Run: headless pygame with SDL's dummy video driver; simulated clock (each Clock.tick advances the game by its frame time, no real sleeping); random seed 0; keys injected as events and as key.get_pressed() state; no mouse input.
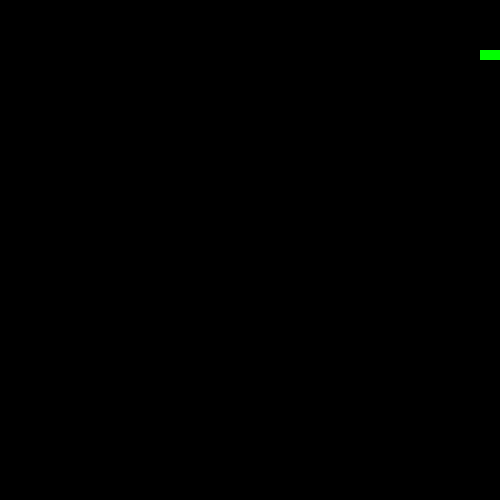
Frame 1 of 1 · flips 1–60 · no input (game ended)

The pygame program that drew these frames:

import pygame
import sys
import random



# Window size
frame_size_x = 500
frame_size_y = 500

# Initialise game window
pygame.display.set_caption('Snake Eater')
game_window = pygame.display.set_mode((frame_size_x, frame_size_y))

# Initialize Pygame font
pygame.font.init()
font = pygame.font.Font(None, 28)

fps_controller = pygame.time.Clock()

# Game variables
snake_pos = [100, 50]  #Schlangenkopf startet an Pos 100,50
snake_body = [[100,90], [90,50], [80,50]] # Schlangenkörper entsprechend hinter dem Kopf 3 bodys "Körperteile"

food_pos = [random.randrange(1, (frame_size_x // 10)) * 10, random.randrange(1, (frame_size_y // 10)) * 10]
food_spawn = True
direction = 'RIGHT'
change_to = direction

score = 0


# Main logic
while True:
    for event in pygame.event.get():
        if event.type == pygame.QUIT:
            pygame.quit()
            sys.exit()
        elif event.type == pygame.KEYDOWN:
            if event.key == pygame.K_UP or event.key == ord('w'):
                change_to = 'UP'
            if event.key == pygame.K_DOWN or event.key == ord('s'):
                change_to = 'DOWN'
            if event.key == pygame.K_LEFT or event.key == ord('a'):
                change_to = 'LEFT'
            if event.key == pygame.K_RIGHT or event.key == ord('d'):
                change_to = 'RIGHT'
            if event.key == pygame.K_ESCAPE:
                pygame.event.post(pygame.event.Event(pygame.QUIT))

    # snake kann nicht in gegengesetzte Richtung laufen
    if change_to == 'UP' and direction != 'DOWN':
        direction = 'UP'
    if change_to == 'DOWN' and direction != 'UP':
        direction = 'DOWN'
    if change_to == 'LEFT' and direction != 'RIGHT':
        direction = 'LEFT'
    if change_to == 'RIGHT' and direction != 'LEFT':
        direction = 'RIGHT'

    # Moving the snake
    if direction == 'UP':
        snake_pos[1] -= 10
    if direction == 'DOWN':
        snake_pos[1] += 10
    if direction == 'LEFT':
        snake_pos[0] -= 10
    if direction == 'RIGHT':
        snake_pos[0] += 10

    # Snake body growing mechanism
    snake_body.insert(0, list(snake_pos))
    if snake_pos[0] == food_pos[0] and snake_pos[1] == food_pos[1]:
        food_spawn = False
        score += 10
    else:
        snake_body.pop()

    # Spawning food on the screen
    if not food_spawn:
        food_pos = [random.randrange(0, (frame_size_x // 10)) * 10, random.randrange(0, (frame_size_y // 10)) * 10]
    food_spawn = True

    #schwarzen Bildschirm auffüllen, damit wir nicht nur einen grünen Strich zeichnen
    game_window.fill((0, 0, 0))
    for pos in snake_body:
        pygame.draw.rect(game_window, (0, 255, 0), pygame.Rect(pos[0], pos[1], 10, 10))

    #Schlange stirbt beim an sich selber naschen
    if snake_pos in snake_body[1:]:
        sys.exit()


    # Zeig mir meine Grenzen ich zeig dir deine.
    # Schlange stirbt bei Kontakt mit Rand

    #schlange geht nach links = tot
    if snake_pos[0] < 0:
        pygame.quit()
        sys.exit()
    #schlange  geht nach rechts = tot
    if snake_pos[0] >= frame_size_x:
        pygame.quit()                       #snake_pos[0] = x- koordinate, snake_pos[1] = y - koordinate
        sys.exit()
    # Schlange geht nach oben = tot
    if snake_pos[1] < 0:
        pygame.quit()
        sys.exit()
    # Schlange geht nach unten = tot
    if snake_pos[1] >= frame_size_y:
        pygame.quit()
        sys.exit()



    # Snake food
    pygame.draw.rect(game_window, (255, 0, 0), pygame.Rect(food_pos[0], food_pos[1], 10, 10))

    # Score Anzeigelabel
    score_text = font.render(f'Score: {score}', True, (255, 255, 255))
    game_window.blit(score_text, (10, 10))

    pygame.display.update()
    fps_controller.tick(15)
